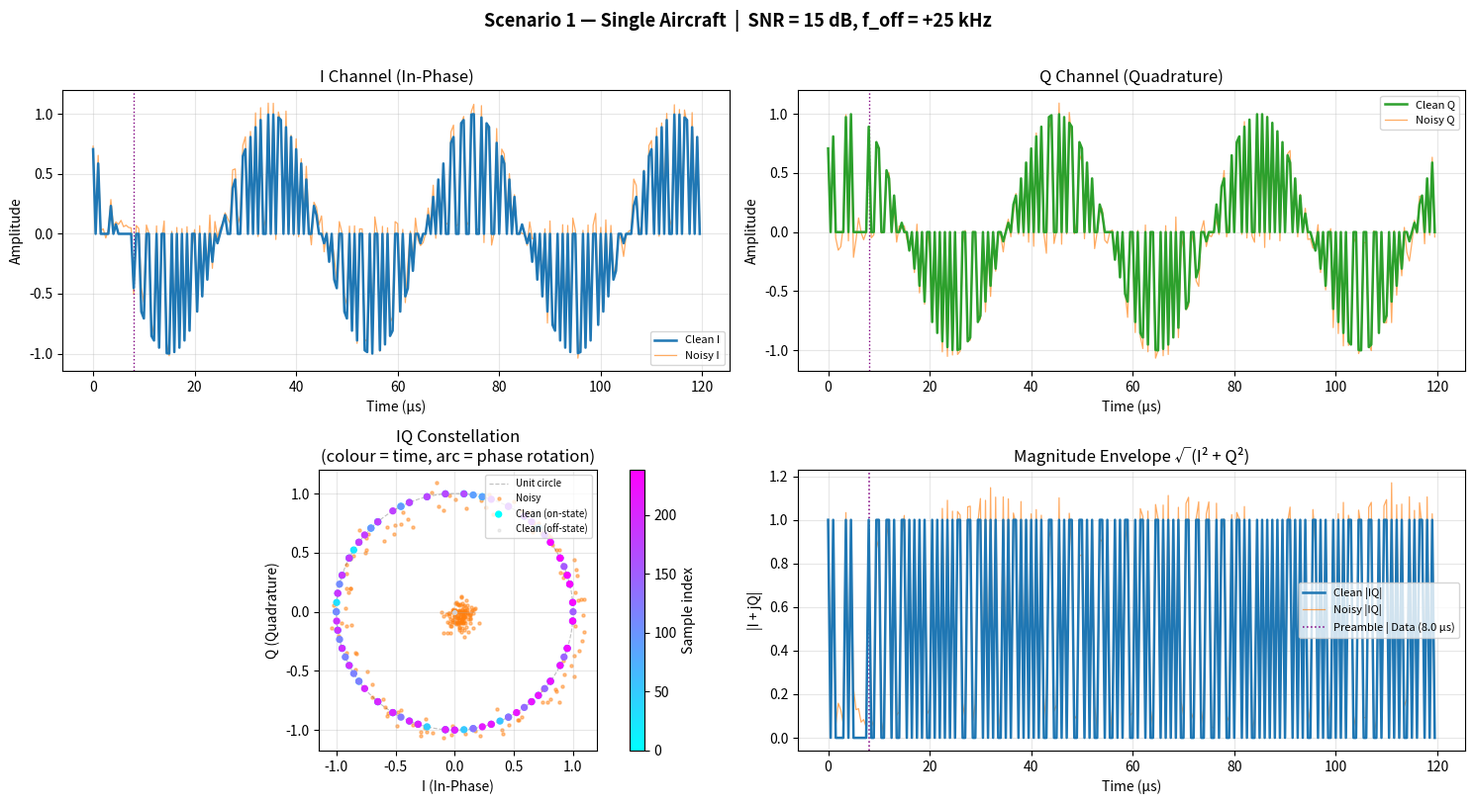
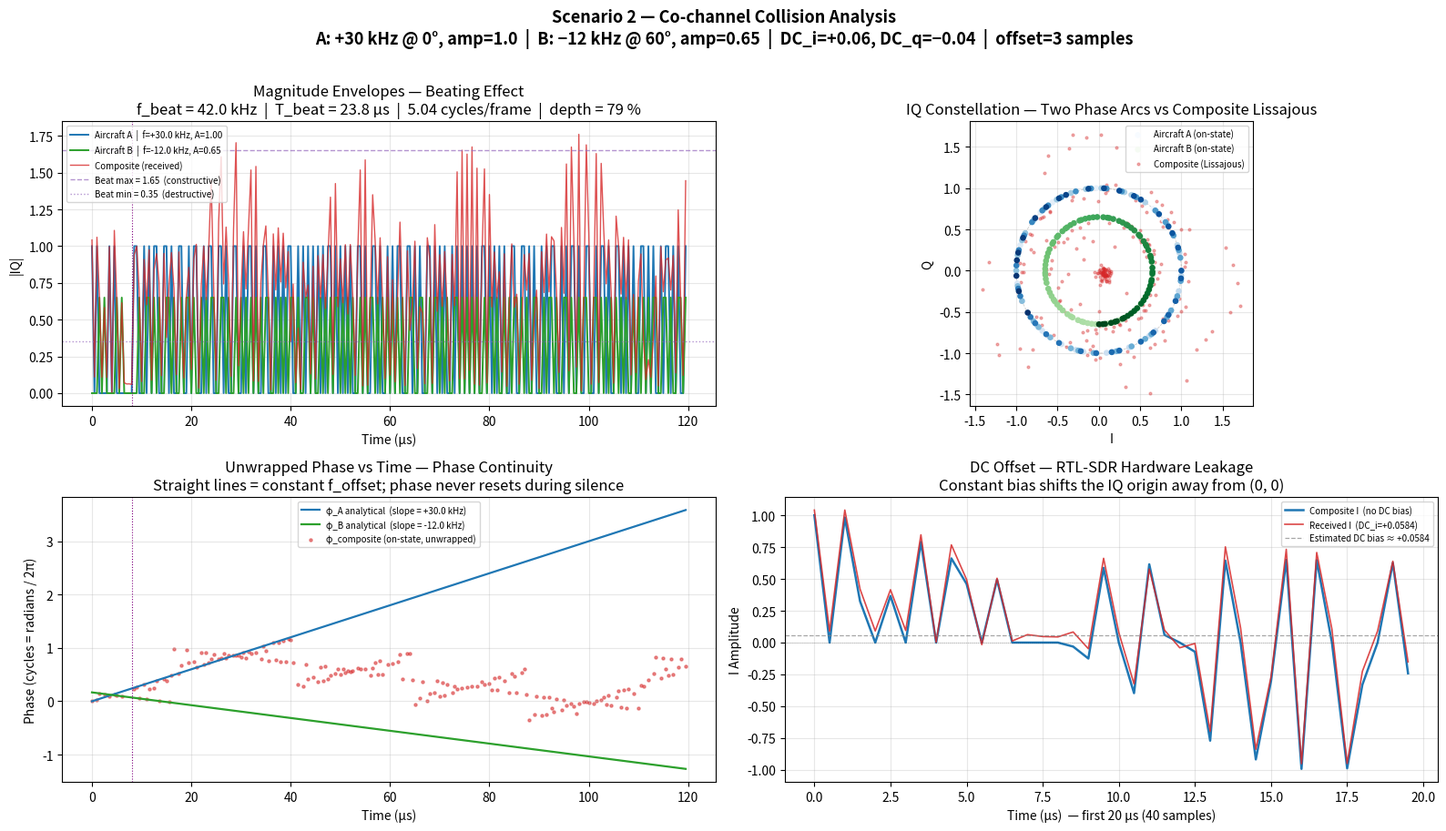

Recreate these plots in Python, in order.
"""
generator.py — Synthetic ADS-B IQ Data Generator
==================================================
Synthesizes realistic 1090 MHz ADS-B Mode-S frames as raw complex baseband
(IQ) data.  Every frame is built from first principles so that the resulting
tensors are mathematically equivalent to what an RTL-SDR would capture when
tuned to 1090 MHz (with an optional DC-spike-clearing IF offset applied).

Signal specification
--------------------
Modulation   : OOK  (On-Off Keying) carrier, PPM (Pulse-Position Modulation)
               for the data payload.
Frame format : Mode-S long squitter (112 data bits + 8 µs preamble).
Sample rate  : 2.0 MHz  →  0.5 µs per sample.
Frame length : 120 µs  =  240 samples.

Preamble timing (4 pulses, each exactly 0.5 µs / 1 sample wide)
----------------------------------------------------------------
  Pulse 1  :  0.0 – 0.5 µs   →  sample index 0
  Pulse 2  :  1.0 – 1.5 µs   →  sample index 2
  Pulse 3  :  3.5 – 4.0 µs   →  sample index 7
  Pulse 4  :  4.5 – 5.0 µs   →  sample index 9
  Silence  :  5.0 – 8.0 µs   →  samples 10-15

PPM data encoding (1 µs / bit = 2 samples per bit)
---------------------------------------------------
  Bit '1'  →  pulse in first  sample of the pair (bit-half 0)
  Bit '0'  →  pulse in second sample of the pair (bit-half 1)

Phase continuity model
----------------------
  φ(n)  =  2π · f_offset · n · T_s  +  φ_0
  The phase accumulator runs continuously for all 240 samples — including
  the silence windows.  When the OOK carrier is off, the amplitude envelope
  is zero, but φ keeps rotating.  This is the key geometric property that
  the downstream CNN autoencoder is trained to learn.
"""

from __future__ import annotations

import warnings
from dataclasses import dataclass, field
from pathlib import Path
from typing import Optional, Tuple

import matplotlib.pyplot as plt
import numpy as np

# ---------------------------------------------------------------------------
# Physical / timing constants
# ---------------------------------------------------------------------------

SAMPLE_RATE: float = 2.0e6           # Hz
SAMPLE_PERIOD: float = 1.0 / SAMPLE_RATE   # 0.5 µs

PREAMBLE_SAMPLES: int = 16           # 8 µs × 2 MHz
SAMPLES_PER_BIT: int = 2             # 1 µs × 2 MHz
NUM_DATA_BITS: int = 112             # Mode-S long frame
DATA_SAMPLES: int = NUM_DATA_BITS * SAMPLES_PER_BIT   # 224
FRAME_SAMPLES: int = PREAMBLE_SAMPLES + DATA_SAMPLES  # 240

# Preamble pulse sample indices within the 16-sample preamble block.
# These are the canonical positions derived from RTCA DO-260B timing.
PREAMBLE_PULSE_INDICES: Tuple[int, ...] = (0, 2, 7, 9)


# ---------------------------------------------------------------------------
# Signal parameter dataclass
# ---------------------------------------------------------------------------

@dataclass
class SignalParams:
    """
    All knobs that define a single ADS-B transmission as seen at the receiver.

    Transmitter properties (intrinsic to each aircraft)
    ────────────────────────────────────────────────────
    amplitude      : Linear signal amplitude (before noise).  1.0 = full scale.
    f_offset       : Carrier frequency offset from 0 Hz in Hz.  Each aircraft has
                     its own oscillator, so each has a unique f_offset.  A real
                     RTL-SDR tuned 250 kHz above 1090 MHz would see the centre of
                     the passband at +250 kHz; individual aircraft drift ±tens of kHz
                     around that centre.  This is the PRIMARY BSS discriminant in a
                     collision: two signals at different f_offset values spiral on the
                     complex plane at different angular rates and produce a measurable
                     beating envelope.
    initial_phase  : Starting carrier phase in radians (uniform [0, 2π)).  Each
                     aircraft's oscillator starts at an unknown phase at t=0.
    bits           : 112-element int8 array for the PPM payload.  None → random.

    Receiver / channel properties (added by the capture hardware, NOT by the aircraft)
    ───────────────────────────────────────────────────────────────────────────────────
    snr_db         : Signal-to-Noise Ratio used by add_impairments().
    dc_offset_i    : Constant I-channel bias from RTL-SDR hardware leakage.
                     This models the DC spike at 0 Hz visible in the baseband
                     spectrum.  It is a property of the RECEIVER, not the
                     transmitter.  In single-signal scenarios it is bundled here
                     for convenience; in collision scenarios, pass it as the
                     receiver_dc_i argument to synthesize_collision() instead.
    dc_offset_q    : Constant Q-channel bias (same origin as dc_offset_i).
    """

    amplitude: float = 1.0
    f_offset: float = 0.0
    initial_phase: float = 0.0
    snr_db: float = 20.0
    dc_offset_i: float = 0.0
    dc_offset_q: float = 0.0
    bits: Optional[np.ndarray] = field(default=None, repr=False)


# ---------------------------------------------------------------------------
# Core generator class
# ---------------------------------------------------------------------------

class ADSBSignalGenerator:
    """
    Generates synthetic ADS-B IQ frames as (2, FRAME_SAMPLES) float32 arrays.

    Channel layout matches what PyTorch 1D-CNN expects:
        output[0, :]  — I (In-Phase)
        output[1, :]  — Q (Quadrature)

    Parameters
    ----------
    sample_rate : Capture sample rate in Hz.  Defaults to 2.0 MHz.
    rng_seed    : Seed for NumPy's default_rng.  Pass an integer for
                  reproducible output; leave None for random behaviour.
    """

    def __init__(
        self,
        sample_rate: float = SAMPLE_RATE,
        rng_seed: Optional[int] = None,
    ) -> None:
        self.sample_rate = float(sample_rate)
        self.sample_period = 1.0 / self.sample_rate
        self.rng = np.random.default_rng(rng_seed)

    # ------------------------------------------------------------------
    # Internal helpers
    # ------------------------------------------------------------------

    def _random_bits(self) -> np.ndarray:
        return self.rng.integers(0, 2, size=NUM_DATA_BITS, dtype=np.int8)

    def _validate_bits(self, bits: Optional[np.ndarray]) -> np.ndarray:
        if bits is None:
            return self._random_bits()
        bits = np.asarray(bits, dtype=np.int8)
        if bits.shape != (NUM_DATA_BITS,):
            raise ValueError(
                f"bits must have exactly {NUM_DATA_BITS} elements, "
                f"got shape {bits.shape}."
            )
        return bits

    def _build_envelope(self, bits: np.ndarray) -> np.ndarray:
        """
        Construct the binary OOK amplitude envelope for a full frame.

        The envelope is 1.0 at each sample where the carrier is on and
        0.0 everywhere else.  Silence gaps are explicit zeros — the CNN
        must learn that zero amplitude does not mean zero phase.

        Returns
        -------
        envelope : float32 array, shape (FRAME_SAMPLES,)
        """
        envelope = np.zeros(FRAME_SAMPLES, dtype=np.float32)

        # Preamble: four fixed pulses
        for idx in PREAMBLE_PULSE_INDICES:
            envelope[idx] = 1.0

        # PPM data payload
        for i, bit in enumerate(bits):
            base = PREAMBLE_SAMPLES + i * SAMPLES_PER_BIT
            if bit == 1:
                envelope[base] = 1.0           # pulse in first half
            else:
                envelope[base + 1] = 1.0       # pulse in second half

        return envelope

    def _phase_track(self, f_offset: float, initial_phase: float) -> np.ndarray:
        """
        Compute the analytically continuous phase accumulator for all FRAME_SAMPLES.

        φ(n)  =  2π · f_offset · n · T_s  +  φ_0        n ∈ {0, 1, …, FRAME_SAMPLES−1}

        PHASE CONTINUITY CONTRACT
        ─────────────────────────
        The phase is defined by a single closed-form expression that is evaluated
        at every sample index, INCLUDING samples that fall inside silence gaps
        (where the OOK amplitude envelope is zero).

        This means: when the carrier turns back on after a silence window, its
        phase continues from exactly where it would have been had the carrier
        never switched off — as if the oscillator kept running invisibly.  The
        receiver captures no energy during silence, but the transmitter's local
        oscillator never stops.

        This "hidden phase rotation" is the key geometric property that the CNN
        autoencoder must learn:
          • On-state samples   →  lie on the unit circle at phase φ(n).
          • Off-state samples  →  lie at the origin (zero amplitude).
          • The ARC between consecutive on-state pulses is not arbitrary noise;
            it is a deterministic arc gap of exactly Δφ = 2π·f_offset·gap·T_s.

        float64 precision prevents accumulation error for large f_offset values.

        Returns
        -------
        phase : float64 array, shape (FRAME_SAMPLES,)
        """
        n = np.arange(FRAME_SAMPLES, dtype=np.float64)
        return 2.0 * np.pi * f_offset * n * self.sample_period + initial_phase

    # ------------------------------------------------------------------
    # Public synthesis API
    # ------------------------------------------------------------------

    def synthesize_clean(self, params: SignalParams) -> np.ndarray:
        """
        Synthesize a single noise-free ADS-B IQ frame.

        The output is the geometrically perfect representation of the signal
        on the complex plane.  It is the training *target* for the autoencoder:
        the model learns to reconstruct this from a noisy or collided input.

        Parameters
        ----------
        params : SignalParams

        Returns
        -------
        iq : float32 array, shape (2, FRAME_SAMPLES)
             Row 0 = I channel, row 1 = Q channel.
        """
        bits = self._validate_bits(params.bits)
        phase = self._phase_track(params.f_offset, params.initial_phase)
        envelope = self._build_envelope(bits)

        # Complex phasor with OOK envelope applied
        carrier = (params.amplitude * np.exp(1j * phase)).astype(np.complex64)
        iq_complex = carrier * envelope.astype(np.complex64)

        return np.stack([iq_complex.real, iq_complex.imag], axis=0)  # (2, N)

    def add_impairments(
        self,
        clean_iq: np.ndarray,
        snr_db: float = 20.0,
        dc_offset_i: float = 0.0,
        dc_offset_q: float = 0.0,
        phase_noise_rad: float = 0.02,
        freq_drift_hz_per_sample: float = 0.0,
    ) -> np.ndarray:
        """
        Add real-world RF impairments to a clean IQ frame.

        Impairments applied in order:
          1. Frequency drift  — a slow, linear phase walk (oscillator wander).
          2. Phase noise      — sample-to-sample Gaussian phase jitter.
          3. AWGN             — thermal + quantization noise floor.
          4. DC offset        — constant bias on I and Q (hardware spike at 0 Hz).

        Parameters
        ----------
        clean_iq              : (2, N) float32 — the ideal signal.
        snr_db                : Desired signal-to-noise ratio in dB.
                                Lower values = more noise (e.g. 10 dB is weak).
        dc_offset_i           : Constant bias on the I channel.
        dc_offset_q           : Constant bias on the Q channel.
        phase_noise_rad       : Std-dev of per-sample Gaussian phase jitter (rad).
                                Typical RTL-SDR: 0.01 – 0.05 rad.
        freq_drift_hz_per_sample: Rate of linear frequency drift.
                                A value of 0.5 Hz/sample ≈ 1 kHz/ms drift.

        Returns
        -------
        noisy_iq : float32 array, shape (2, N)
        """
        noisy = clean_iq.copy().astype(np.float32)
        N = noisy.shape[1]

        # ── 1. Frequency drift (linear phase ramp) ────────────────────────
        if freq_drift_hz_per_sample != 0.0:
            n = np.arange(N, dtype=np.float64)
            # Quadratic phase ramp: φ_drift(n) = π · drift_rate · n²
            drift_phase = np.pi * freq_drift_hz_per_sample * n ** 2 * self.sample_period
            rotation = np.exp(1j * drift_phase).astype(np.complex64)
            phasor = (noisy[0] + 1j * noisy[1]) * rotation
            noisy[0] = phasor.real
            noisy[1] = phasor.imag

        # ── 2. Phase noise (stochastic jitter) ───────────────────────────
        if phase_noise_rad > 0.0:
            jitter = self.rng.standard_normal(N).astype(np.float32) * phase_noise_rad
            phasor = (noisy[0] + 1j * noisy[1]) * np.exp(1j * jitter)
            noisy[0] = phasor.real
            noisy[1] = phasor.imag

        # ── 3. AWGN ───────────────────────────────────────────────────────
        signal_power = float(np.mean(noisy ** 2))
        if signal_power > 0.0:
            # Noise power split equally between I and Q
            noise_power = signal_power / (10.0 ** (snr_db / 10.0))
            noise_std = float(np.sqrt(noise_power / 2.0))
            noisy[0] += self.rng.standard_normal(N).astype(np.float32) * noise_std
            noisy[1] += self.rng.standard_normal(N).astype(np.float32) * noise_std
        else:
            warnings.warn(
                "Signal power is zero — AWGN calibrated to unit power instead.",
                stacklevel=2,
            )
            noise_std = float(np.sqrt(0.5 / (10.0 ** (snr_db / 10.0))))
            noisy[0] += self.rng.standard_normal(N).astype(np.float32) * noise_std
            noisy[1] += self.rng.standard_normal(N).astype(np.float32) * noise_std

        # ── 4. DC offset ─────────────────────────────────────────────────
        noisy[0] += dc_offset_i
        noisy[1] += dc_offset_q

        return noisy

    def synthesize_noisy(self, params: SignalParams, **impairment_kwargs) -> Tuple[np.ndarray, np.ndarray]:
        """
        Convenience wrapper: synthesize a clean frame then add impairments.

        Returns
        -------
        (noisy_iq, clean_iq) : each float32 array, shape (2, FRAME_SAMPLES)
        """
        clean = self.synthesize_clean(params)
        noisy = self.add_impairments(
            clean,
            snr_db=params.snr_db,
            dc_offset_i=params.dc_offset_i,
            dc_offset_q=params.dc_offset_q,
            **impairment_kwargs,
        )
        return noisy, clean

    def synthesize_collision(
        self,
        params_a: SignalParams,
        params_b: SignalParams,
        time_offset_samples: int = 0,
        add_noise: bool = True,
        receiver_dc_i: float = 0.0,
        receiver_dc_q: float = 0.0,
        min_freq_separation_hz: float = 5_000.0,
    ) -> Tuple[np.ndarray, np.ndarray, np.ndarray]:
        """
        Simulate a co-channel collision between two aircraft.

        PHYSICS OF THE INTERFERENCE / BEATING EFFECT
        ─────────────────────────────────────────────
        Two aircraft transmit on 1090 MHz with independent oscillators.  After
        mixing to baseband, each signal occupies a unique frequency offset:

            s_A(t) = A_a · rect(t) · exp(j·(2π·f_a·t + φ_a))
            s_B(t) = A_b · rect(t) · exp(j·(2π·f_b·t + φ_b))

        where rect(t) is the OOK envelope (1 during pulses, 0 during silence).
        The receiver captures their LINEAR SUPERPOSITION:

            r(t) = s_A(t) + s_B(t)

        Because f_a ≠ f_b, the two phasors rotate at different angular rates.
        During windows where both envelopes are 1, they alternately add
        constructively (|r| ≤ A_a + A_b) and destructively (|r| ≥ |A_a − A_b|)
        at the BEAT FREQUENCY:

            f_beat = |f_a − f_b|         (Hz)
            T_beat = 1 / f_beat          (seconds)

        This produces the "shaky combined vector" and oscillating magnitude
        envelope — the primary BSS discriminant the autoencoder exploits.  The
        network learns that the on-state samples of each source trace a SINGLE
        clean arc on the unit circle (constant |IQ| = amplitude, monotone phase),
        while the composite traces an erratic Lissajous figure.

        DC OFFSET — RECEIVER-LEVEL PARAMETER
        ──────────────────────────────────────
        The DC bias at 0 Hz is caused by RTL-SDR hardware self-mixing leakage.
        It belongs to the RECEIVER, not to any individual transmitter.  Pass it
        via receiver_dc_i / receiver_dc_q.  Do NOT use params_a.dc_offset_i or
        params_b.dc_offset_i here — those fields apply to single-signal calls
        (synthesize_noisy) where the distinction does not matter.

        Parameters
        ----------
        params_a             : Primary aircraft (training reconstruction target).
        params_b             : Interfering aircraft.
        time_offset_samples  : Integer sample delay of signal B relative to A.
                               0  = perfectly synchronised (hardest case).
                               >0 = B starts after A.
                               <0 = B's preamble overlaps A's data.
        add_noise            : Add AWGN to the composite.  A 3 dB SNR penalty is
                               applied because both signals contribute power.
        receiver_dc_i        : Fixed I-channel bias from RTL-SDR hardware leakage.
                               Applied to the COMPOSITE after superposition.
        receiver_dc_q        : Fixed Q-channel bias from RTL-SDR hardware leakage.
        min_freq_separation_hz: Minimum required |f_a − f_b|.  If the two params
                               have an insufficient frequency separation, the beating
                               effect will be slow or invisible within a single frame.
                               A warning is raised so the caller can fix their params.

        Returns
        -------
        (collision_iq, clean_a, clean_b) : each float32, shape (2, FRAME_SAMPLES)
            collision_iq : noisy composite received by the RTL-SDR.
            clean_a      : noise-free signal A (model reconstruction target).
            clean_b      : noise-free signal B, shifted by time_offset_samples.
        """
        # ── Frequency separation guard ────────────────────────────────────────
        freq_sep = abs(params_a.f_offset - params_b.f_offset)
        if freq_sep < min_freq_separation_hz:
            beat_period_samples = (
                (self.sample_rate / freq_sep) if freq_sep > 0 else float("inf")
            )
            warnings.warn(
                f"Collision frequency separation {freq_sep:.1f} Hz is below the "
                f"minimum {min_freq_separation_hz:.1f} Hz.  "
                f"Beat period ≈ {beat_period_samples:.1f} samples "
                f"({beat_period_samples * self.sample_period * 1e6:.1f} µs) — "
                f"the beating envelope may span many frames and be invisible to "
                f"the autoencoder within a single {FRAME_SAMPLES}-sample window.  "
                f"Set distinct f_offset values separated by at least "
                f"{min_freq_separation_hz:.0f} Hz for a visible beat cycle.",
                stacklevel=2,
            )

        clean_a = self.synthesize_clean(params_a)
        clean_b = self.synthesize_clean(params_b)

        # ── Shift signal B in time ────────────────────────────────────────────
        if time_offset_samples != 0:
            shifted_b = np.zeros_like(clean_b)
            off = int(time_offset_samples)
            if off > 0:
                shifted_b[:, off:] = clean_b[:, : FRAME_SAMPLES - off]
            else:  # off < 0
                shifted_b[:, : FRAME_SAMPLES + off] = clean_b[:, -off:]
        else:
            shifted_b = clean_b.copy()

        # ── Linear field superposition ────────────────────────────────────────
        # This is field addition (voltages add), NOT power addition.
        # The beating effect emerges automatically from this single line because
        # the two phasors rotate at different angular rates and their vector sum
        # oscillates in magnitude at f_beat = |f_a − f_b|.
        composite = clean_a + shifted_b

        # ── Receiver impairments ──────────────────────────────────────────────
        # DC offset is applied to the COMPOSITE — it is a single receiver artifact,
        # not a per-transmitter property.  AWGN carries a 3 dB penalty because
        # the combined signal power is ≈ P_a + P_b.
        if add_noise:
            collision_snr = min(params_a.snr_db, params_b.snr_db) - 3.0
            collision_iq = self.add_impairments(
                composite,
                snr_db=collision_snr,
                dc_offset_i=receiver_dc_i,
                dc_offset_q=receiver_dc_q,
            )
        else:
            # Even without AWGN, the DC bias (if any) must still be applied.
            collision_iq = composite.astype(np.float32)
            collision_iq[0] += receiver_dc_i
            collision_iq[1] += receiver_dc_q

        return collision_iq, clean_a, shifted_b

    # ------------------------------------------------------------------
    # Batch generation for PyTorch DataLoader
    # ------------------------------------------------------------------

    def generate_batch(
        self,
        batch_size: int,
        snr_db_range: Tuple[float, float] = (8.0, 30.0),
        f_offset_range: Tuple[float, float] = (-50_000.0, 50_000.0),
        dc_offset_mag_range: Tuple[float, float] = (0.0, 0.05),
        phase_noise_rad: float = 0.025,
        freq_drift_hz_per_sample: float = 0.0,
        include_collisions: bool = False,
        collision_fraction: float = 0.20,
        collision_time_offset_range: Tuple[int, int] = (-24, 24),
        collision_min_freq_sep_hz: float = 8_000.0,
    ) -> Tuple[np.ndarray, np.ndarray]:
        """
        Generate a batch of (noisy_input, clean_target) pairs.

        Designed to be called inside a PyTorch Dataset.__getitem__ or
        used to pre-generate an in-memory dataset for fast training.

        Parameters
        ----------
        batch_size                  : Number of samples.
        snr_db_range                : Uniform range for per-sample SNR (dB).
        f_offset_range              : Uniform range for carrier frequency offset (Hz).
                                      Mimics both direct-to-baseband and IF-offset capture.
        dc_offset_mag_range         : Absolute magnitude range for the RECEIVER DC bias.
                                      Sign is randomised independently per sample.
                                      This models RTL-SDR hardware leakage — applied once
                                      to the final composite, never per-transmitter.
        phase_noise_rad             : Fixed phase jitter std-dev applied to all samples.
        freq_drift_hz_per_sample    : Frequency drift rate (0 = off).
        include_collisions          : Mix collision scenarios into the batch.
        collision_fraction          : Fraction of the batch that are collisions [0, 1].
        collision_time_offset_range : Integer (min, max) sample delay for signal B.
                                      Spans ±12 µs at 2 MHz.
        collision_min_freq_sep_hz   : Minimum |f_a − f_b| enforced for collision pairs.
                                      Guarantees that at least one full beat cycle
                                      (constructive + destructive interference) is
                                      visible inside the 120 µs frame.
                                      Default 8 kHz → T_beat = 125 µs ≈ 1 frame.

        Returns
        -------
        noisy_batch : float32 array, shape (batch_size, 2, FRAME_SAMPLES)
        clean_batch : float32 array, shape (batch_size, 2, FRAME_SAMPLES)
                      For collision samples, clean_batch[i] is the primary aircraft's
                      clean signal — the desired BSS reconstruction target.
        """
        noisy_batch = np.empty((batch_size, 2, FRAME_SAMPLES), dtype=np.float32)
        clean_batch = np.empty((batch_size, 2, FRAME_SAMPLES), dtype=np.float32)

        f_lo, f_hi = float(f_offset_range[0]), float(f_offset_range[1])

        for i in range(batch_size):
            snr = float(self.rng.uniform(*snr_db_range))
            f_off = float(self.rng.uniform(f_lo, f_hi))
            dc_mag_i = float(self.rng.uniform(*dc_offset_mag_range))
            dc_mag_q = float(self.rng.uniform(*dc_offset_mag_range))
            dc_i = dc_mag_i * float(self.rng.choice([-1.0, 1.0]))
            dc_q = dc_mag_q * float(self.rng.choice([-1.0, 1.0]))
            phi0 = float(self.rng.uniform(0.0, 2.0 * np.pi))

            if include_collisions and float(self.rng.random()) < collision_fraction:
                # ── Collision scenario ────────────────────────────────────────
                # Draw params for aircraft B independently.  Enforce minimum
                # frequency separation so a visible beating envelope is guaranteed
                # within the frame duration.
                amp_b = float(self.rng.uniform(0.3, 1.0))
                phi0_b = float(self.rng.uniform(0.0, 2.0 * np.pi))

                # Reject-resample f_off_b until it is far enough from f_off_a.
                # The half-range from which B is drawn is clamped to ensure the
                # separation is achievable within f_offset_range.
                for _ in range(64):
                    f_off_b = float(self.rng.uniform(f_lo, f_hi))
                    if abs(f_off - f_off_b) >= collision_min_freq_sep_hz:
                        break
                else:
                    # Fallback: place B exactly collision_min_freq_sep_hz above A.
                    f_off_b = f_off + collision_min_freq_sep_hz
                    if f_off_b > f_hi:
                        f_off_b = f_off - collision_min_freq_sep_hz

                t_min, t_max = collision_time_offset_range
                t_off = int(self.rng.integers(t_min, t_max + 1))

                pa = SignalParams(amplitude=1.0,  f_offset=f_off,   initial_phase=phi0,   snr_db=snr)
                pb = SignalParams(amplitude=amp_b, f_offset=f_off_b, initial_phase=phi0_b, snr_db=snr)
                collision_noisy, ca, _ = self.synthesize_collision(
                    pa, pb,
                    time_offset_samples=t_off,
                    receiver_dc_i=dc_i,      # DC is a receiver property, applied once
                    receiver_dc_q=dc_q,      # to the composite, not per-signal
                    min_freq_separation_hz=collision_min_freq_sep_hz,
                )
                noisy_batch[i] = collision_noisy
                clean_batch[i] = ca
            else:
                # ── Single-signal denoising scenario ─────────────────────────
                params = SignalParams(
                    amplitude=1.0,
                    f_offset=f_off,
                    initial_phase=phi0,
                    snr_db=snr,
                    dc_offset_i=dc_i,
                    dc_offset_q=dc_q,
                )
                clean_iq = self.synthesize_clean(params)
                noisy_iq = self.add_impairments(
                    clean_iq,
                    snr_db=snr,
                    dc_offset_i=dc_i,
                    dc_offset_q=dc_q,
                    phase_noise_rad=phase_noise_rad,
                    freq_drift_hz_per_sample=freq_drift_hz_per_sample,
                )
                noisy_batch[i] = noisy_iq
                clean_batch[i] = clean_iq

        return noisy_batch, clean_batch


# ---------------------------------------------------------------------------
# Visualisation
# ---------------------------------------------------------------------------

def plot_iq_frame(
    clean_iq: np.ndarray,
    noisy_iq: Optional[np.ndarray] = None,
    collision_iq: Optional[np.ndarray] = None,
    title: str = "ADS-B IQ Frame",
    save_path: Optional[str] = None,
    sample_rate: float = SAMPLE_RATE,
) -> None:
    """
    Visualise the I, Q channels and the IQ constellation of a generated frame.

    Layout (2 × 2 grid)
    -------------------
    [0,0] I channel waveform      [0,1] Q channel waveform
    [1,0] IQ constellation        [1,1] Magnitude envelope

    Preamble / data boundary is marked on the magnitude panel.
    A unit-circle reference is drawn on the constellation panel to emphasise
    the geometric arc that valid on-state samples should lie on.

    Parameters
    ----------
    clean_iq     : (2, N) float32 — the ground-truth noise-free signal.
    noisy_iq     : (2, N) float32 — noisy version to overlay (optional).
    collision_iq : (2, N) float32 — collision composite to overlay (optional).
    title        : Figure super-title.
    save_path    : File path to save the figure; None = do not save.
    sample_rate  : Used to compute the time axis in µs.
    """
    sp = 1.0 / sample_rate
    N = clean_iq.shape[1]
    t_us = np.arange(N) * sp * 1e6   # time axis in microseconds

    fig, axes = plt.subplots(2, 2, figsize=(15, 8))
    fig.suptitle(title, fontsize=13, fontweight="bold", y=1.01)

    C_CLEAN = "#1f77b4"
    C_NOISY = "#ff7f0e"
    C_COLL  = "#d62728"
    ALPHA_OV = 0.65

    # ── [0,0] I channel ───────────────────────────────────────────────────
    ax = axes[0, 0]
    ax.plot(t_us, clean_iq[0], color=C_CLEAN, lw=1.8, label="Clean I", zorder=3)
    if noisy_iq is not None:
        ax.plot(t_us, noisy_iq[0], color=C_NOISY, lw=0.9, alpha=ALPHA_OV, label="Noisy I")
    if collision_iq is not None:
        ax.plot(t_us, collision_iq[0], color=C_COLL, lw=0.9, alpha=ALPHA_OV, label="Collision I")
    ax.axvline(x=PREAMBLE_SAMPLES * sp * 1e6, color="purple", ls=":", lw=1.0)
    ax.set_xlabel("Time (µs)")
    ax.set_ylabel("Amplitude")
    ax.set_title("I Channel (In-Phase)")
    ax.legend(fontsize=8)
    ax.grid(True, alpha=0.3)

    # ── [0,1] Q channel ───────────────────────────────────────────────────
    ax = axes[0, 1]
    ax.plot(t_us, clean_iq[1], color="#2ca02c", lw=1.8, label="Clean Q", zorder=3)
    if noisy_iq is not None:
        ax.plot(t_us, noisy_iq[1], color=C_NOISY, lw=0.9, alpha=ALPHA_OV, label="Noisy Q")
    if collision_iq is not None:
        ax.plot(t_us, collision_iq[1], color=C_COLL, lw=0.9, alpha=ALPHA_OV, label="Collision Q")
    ax.axvline(x=PREAMBLE_SAMPLES * sp * 1e6, color="purple", ls=":", lw=1.0)
    ax.set_xlabel("Time (µs)")
    ax.set_ylabel("Amplitude")
    ax.set_title("Q Channel (Quadrature)")
    ax.legend(fontsize=8)
    ax.grid(True, alpha=0.3)

    # ── [1,0] IQ constellation ────────────────────────────────────────────
    ax = axes[1, 0]
    # Unit-circle reference (on-state samples should lie near this arc)
    theta = np.linspace(0.0, 2.0 * np.pi, 256)
    ax.plot(np.cos(theta), np.sin(theta), "k--", lw=0.8, alpha=0.25, label="Unit circle")

    if noisy_iq is not None:
        ax.scatter(noisy_iq[0], noisy_iq[1], s=5, color=C_NOISY, alpha=0.45, label="Noisy")
    if collision_iq is not None:
        ax.scatter(collision_iq[0], collision_iq[1], s=5, color=C_COLL, alpha=0.45, label="Collision")

    # Draw the clean arc with a sequential colour map to show phase direction
    on_mask = clean_iq[0] ** 2 + clean_iq[1] ** 2 > 0.01   # on-state samples
    if on_mask.sum() > 1:
        sc = ax.scatter(
            clean_iq[0, on_mask],
            clean_iq[1, on_mask],
            c=np.where(on_mask)[0],
            cmap="cool",
            s=18,
            zorder=5,
            label="Clean (on-state)",
        )
        plt.colorbar(sc, ax=ax, label="Sample index")

    ax.scatter(clean_iq[0, ~on_mask], clean_iq[1, ~on_mask],
               s=4, color="lightgray", alpha=0.4, label="Clean (off-state)", zorder=2)
    ax.set_xlabel("I (In-Phase)")
    ax.set_ylabel("Q (Quadrature)")
    ax.set_title("IQ Constellation\n(colour = time, arc = phase rotation)")
    ax.set_aspect("equal", adjustable="box")
    ax.legend(fontsize=7, loc="upper right")
    ax.grid(True, alpha=0.3)

    # ── [1,1] Magnitude envelope ──────────────────────────────────────────
    ax = axes[1, 1]
    mag_clean = np.sqrt(clean_iq[0] ** 2 + clean_iq[1] ** 2)
    ax.plot(t_us, mag_clean, color=C_CLEAN, lw=1.8, label="Clean |IQ|", zorder=3)
    if noisy_iq is not None:
        mag_noisy = np.sqrt(noisy_iq[0] ** 2 + noisy_iq[1] ** 2)
        ax.plot(t_us, mag_noisy, color=C_NOISY, lw=0.9, alpha=ALPHA_OV, label="Noisy |IQ|")
    if collision_iq is not None:
        mag_coll = np.sqrt(collision_iq[0] ** 2 + collision_iq[1] ** 2)
        ax.plot(t_us, mag_coll, color=C_COLL, lw=0.9, alpha=ALPHA_OV, label="Collision |IQ|")

    boundary_us = PREAMBLE_SAMPLES * sp * 1e6
    ax.axvline(x=boundary_us, color="purple", ls=":", lw=1.1,
               label=f"Preamble | Data ({boundary_us:.1f} µs)")
    ax.set_xlabel("Time (µs)")
    ax.set_ylabel("|I + jQ|")
    ax.set_title("Magnitude Envelope √(I² + Q²)")
    ax.legend(fontsize=8)
    ax.grid(True, alpha=0.3)

    plt.tight_layout()

    if save_path:
        plt.savefig(save_path, dpi=150, bbox_inches="tight")
        print(f"  Figure saved → {save_path}")

    plt.show()


def summarise_frame(label: str, iq: np.ndarray) -> None:
    """Print a compact diagnostic summary of a (2, N) IQ array."""
    mag = np.sqrt(iq[0] ** 2 + iq[1] ** 2)
    print(
        f"  {label:<22s}  shape={iq.shape}  "
        f"I∈[{iq[0].min():+.3f}, {iq[0].max():+.3f}]  "
        f"Q∈[{iq[1].min():+.3f}, {iq[1].max():+.3f}]  "
        f"|IQ|_max={mag.max():.3f}  |IQ|_mean={mag.mean():.4f}"
    )


def compute_beat_info(
    params_a: SignalParams,
    params_b: SignalParams,
    sample_rate: float = SAMPLE_RATE,
) -> dict:
    """
    Analytically predict the interference / beating properties of a collision.

    When two OOK-modulated carriers at different frequency offsets are received
    simultaneously, their superimposed phasors produce an oscillating composite
    magnitude.  For samples where BOTH signals are on simultaneously:

        |r(t)| = |A_a·exp(j·φ_a(t)) + A_b·exp(j·φ_b(t))|

    As (φ_a − φ_b) sweeps through 2π, |r| oscillates between:
        maximum (constructive): A_a + A_b
        minimum (destructive):  |A_a − A_b|

    The sweep rate is the BEAT FREQUENCY:
        f_beat = |f_a − f_b|   (Hz)
        T_beat = 1 / f_beat    (seconds)

    For the beating to be visible within a single 120 µs ADS-B frame, at least
    a fraction of one beat cycle should fit inside the frame.  Recommended:
        f_beat > 1 / (FRAME_SAMPLES × T_s) ≈ 8.3 kHz

    Parameters
    ----------
    params_a, params_b : SignalParams for the two colliding aircraft.
    sample_rate        : Receiver sample rate in Hz.

    Returns
    -------
    dict with keys
        f_a_hz              : Frequency offset of aircraft A (Hz).
        f_b_hz              : Frequency offset of aircraft B (Hz).
        freq_separation_hz  : |f_a − f_b| (Hz) — equals beat frequency.
        beat_period_us      : Beating period in microseconds.
        beat_period_samples : Beating period in samples (float).
        beats_per_frame     : How many beat cycles fit in one 120 µs frame.
        envelope_max        : Peak composite magnitude = A_a + A_b.
        envelope_min        : Trough magnitude = |A_a − A_b|.
        modulation_depth    : (max − min) / max  ∈ [0, 1].
                              1.0 = perfect cancellation (A_a == A_b).
                              0.0 = no beating (one signal dominates).
    """
    sep = abs(params_a.f_offset - params_b.f_offset)
    t_s = 1.0 / sample_rate
    frame_duration_s = FRAME_SAMPLES * t_s
    beat_period_s = (1.0 / sep) if sep > 0 else float("inf")
    env_max = params_a.amplitude + params_b.amplitude
    env_min = abs(params_a.amplitude - params_b.amplitude)
    return {
        "f_a_hz":              params_a.f_offset,
        "f_b_hz":              params_b.f_offset,
        "freq_separation_hz":  sep,
        "beat_period_us":      beat_period_s * 1e6,
        "beat_period_samples": beat_period_s * sample_rate,
        "beats_per_frame":     frame_duration_s / beat_period_s if sep > 0 else 0.0,
        "envelope_max":        env_max,
        "envelope_min":        env_min,
        "modulation_depth":    (env_max - env_min) / env_max if env_max > 0 else 0.0,
    }


def plot_collision_analysis(
    params_a: SignalParams,
    params_b: SignalParams,
    clean_a: np.ndarray,
    clean_b: np.ndarray,
    collision_iq: np.ndarray,
    title: str = "Collision Analysis",
    save_path: Optional[str] = None,
    sample_rate: float = SAMPLE_RATE,
) -> None:
    """
    Four-panel deep-dive visualisation of the three physical phenomena.

    Panel layout
    ────────────
    [0,0] Magnitude envelopes of A, B, and composite — beating clearly visible.
          Analytical beat envelope (constructive peak / destructive trough) is
          overlaid in dashed lines.
    [0,1] IQ constellations — each source traces a single clean arc at its own
          radius; the composite traces an erratic Lissajous figure.
    [1,0] Unwrapped phase vs time — demonstrates PHASE CONTINUITY.
          φ_A and φ_B are straight lines (slope = 2π·f_offset), proving the
          oscillators never stop between pulses.  The composite phase is plotted
          only for on-state samples and jumps erratically, showing why BSS is hard.
    [1,1] DC offset demonstration — I-channel close-up of the composite with and
          without DC bias, showing the constant vertical shift the autoencoder
          must learn to remove.

    Parameters
    ----------
    params_a, params_b : SignalParams used to generate the signals.
    clean_a, clean_b   : (2, N) float32 — individual clean signals.
    collision_iq       : (2, N) float32 — the noisy received composite.
    title              : Figure title.
    save_path          : Optional PNG save path.
    sample_rate        : Receiver sample rate (Hz).
    """
    sp = 1.0 / sample_rate
    N = clean_a.shape[1]
    t_us = np.arange(N) * sp * 1e6

    beat = compute_beat_info(params_a, params_b, sample_rate)

    fig, axes = plt.subplots(2, 2, figsize=(16, 9))
    fig.suptitle(title, fontsize=13, fontweight="bold", y=1.01)

    C_A    = "#1f77b4"
    C_B    = "#2ca02c"
    C_COLL = "#d62728"
    C_BEAT = "#9467bd"

    # ── [0,0] Magnitude envelopes + analytical beat bounds ────────────────
    ax = axes[0, 0]
    mag_a    = np.sqrt(clean_a[0]**2    + clean_a[1]**2)
    mag_b    = np.sqrt(clean_b[0]**2    + clean_b[1]**2)
    mag_coll = np.sqrt(collision_iq[0]**2 + collision_iq[1]**2)

    ax.plot(t_us, mag_a,    color=C_A,    lw=1.4, label=f"Aircraft A  |  f={params_a.f_offset/1e3:+.1f} kHz, A={params_a.amplitude:.2f}")
    ax.plot(t_us, mag_b,    color=C_B,    lw=1.4, label=f"Aircraft B  |  f={params_b.f_offset/1e3:+.1f} kHz, A={params_b.amplitude:.2f}")
    ax.plot(t_us, mag_coll, color=C_COLL, lw=1.0, alpha=0.8, label="Composite (received)")

    # Analytical beat envelope — only meaningful where both signals overlap
    both_on = (mag_a > 0.1) & (mag_b > 0.1)
    if both_on.sum() > 1:
        ax.axhline(y=beat["envelope_max"], color=C_BEAT, ls="--", lw=1.0, alpha=0.7,
                   label=f"Beat max = {beat['envelope_max']:.2f}  (constructive)")
        ax.axhline(y=beat["envelope_min"], color=C_BEAT, ls=":",  lw=1.0, alpha=0.7,
                   label=f"Beat min = {beat['envelope_min']:.2f}  (destructive)")

    ax.axvline(x=PREAMBLE_SAMPLES * sp * 1e6, color="purple", ls=":", lw=0.8)
    ax.set_xlabel("Time (µs)")
    ax.set_ylabel("|IQ|")
    ax.set_title(
        f"Magnitude Envelopes — Beating Effect\n"
        f"f_beat = {beat['freq_separation_hz']/1e3:.1f} kHz  |  "
        f"T_beat = {beat['beat_period_us']:.1f} µs  |  "
        f"{beat['beats_per_frame']:.2f} cycles/frame  |  "
        f"depth = {beat['modulation_depth']*100:.0f} %"
    )
    ax.legend(fontsize=7)
    ax.grid(True, alpha=0.3)

    # ── [0,1] IQ constellations — A arc, B arc, composite Lissajous ───────
    ax = axes[0, 1]
    theta = np.linspace(0, 2 * np.pi, 256)
    ax.plot(np.cos(theta), np.sin(theta), "k--", lw=0.6, alpha=0.2)

    # Show on-state samples for A, B coloured by time index, and composite
    mask_a = mag_a > 0.1
    mask_b = mag_b > 0.1
    if mask_a.sum() > 1:
        ax.scatter(clean_a[0, mask_a], clean_a[1, mask_a],
                   c=np.where(mask_a)[0], cmap="Blues", s=14, zorder=4,
                   label="Aircraft A (on-state)", vmin=0, vmax=N)
    if mask_b.sum() > 1:
        ax.scatter(clean_b[0, mask_b], clean_b[1, mask_b],
                   c=np.where(mask_b)[0], cmap="Greens", s=14, zorder=4,
                   label="Aircraft B (on-state)", vmin=0, vmax=N)
    ax.scatter(collision_iq[0], collision_iq[1],
               s=4, color=C_COLL, alpha=0.35, label="Composite (Lissajous)", zorder=2)

    ax.set_xlabel("I")
    ax.set_ylabel("Q")
    ax.set_title("IQ Constellation — Two Phase Arcs vs Composite Lissajous")
    ax.set_aspect("equal", adjustable="box")
    ax.legend(fontsize=7)
    ax.grid(True, alpha=0.3)

    # ── [1,0] Unwrapped phase — PHASE CONTINUITY ─────────────────────────
    ax = axes[1, 0]
    n_arr = np.arange(N, dtype=np.float64)

    # Analytical (ground-truth) phase lines — straight, never reset
    phi_a_analytical = (2 * np.pi * params_a.f_offset * n_arr * sp + params_a.initial_phase)
    phi_b_analytical = (2 * np.pi * params_b.f_offset * n_arr * sp + params_b.initial_phase)

    ax.plot(t_us, phi_a_analytical / (2 * np.pi), color=C_A, lw=1.6,
            label=f"φ_A analytical  (slope = {params_a.f_offset/1e3:+.1f} kHz)")
    ax.plot(t_us, phi_b_analytical / (2 * np.pi), color=C_B, lw=1.6,
            label=f"φ_B analytical  (slope = {params_b.f_offset/1e3:+.1f} kHz)")

    # Measured phase of composite — only at on-state samples, unwrapped
    phasor_coll = collision_iq[0] + 1j * collision_iq[1]
    mag_composite = np.abs(phasor_coll)
    on_composite = mag_composite > (0.1 * mag_composite.max() if mag_composite.max() > 0 else 0.1)
    if on_composite.sum() > 1:
        phi_coll_on = np.unwrap(np.angle(phasor_coll[on_composite]))
        ax.scatter(t_us[on_composite], phi_coll_on / (2 * np.pi),
                   s=5, color=C_COLL, alpha=0.5, label="φ_composite (on-state, unwrapped)")

    ax.set_xlabel("Time (µs)")
    ax.set_ylabel("Phase (cycles = radians / 2π)")
    ax.set_title(
        "Unwrapped Phase vs Time — Phase Continuity\n"
        "Straight lines = constant f_offset; phase never resets during silence"
    )
    ax.legend(fontsize=7)
    ax.grid(True, alpha=0.3)
    ax.axvline(x=PREAMBLE_SAMPLES * sp * 1e6, color="purple", ls=":", lw=0.8)

    # ── [1,1] DC offset close-up — I channel first 40 samples ────────────
    ax = axes[1, 1]
    composite_clean = (clean_a + clean_b).astype(np.float32)
    t_zoom = t_us[:40]
    ax.plot(t_zoom, composite_clean[0, :40], color=C_A, lw=1.8,
            label="Composite I  (no DC bias)")
    ax.plot(t_zoom, collision_iq[0, :40], color=C_COLL, lw=1.2, alpha=0.85,
            label=f"Received I  (DC_i={collision_iq[0].mean() - composite_clean[0].mean():+.4f})")
    dc_level = float(collision_iq[0].mean() - composite_clean[0].mean())
    ax.axhline(y=dc_level, color="gray", ls="--", lw=0.9, alpha=0.7,
               label=f"Estimated DC bias ≈ {dc_level:+.4f}")
    ax.axhline(y=0.0, color="black", ls=":", lw=0.5, alpha=0.4)
    ax.set_xlabel("Time (µs)  — first 20 µs (40 samples)")
    ax.set_ylabel("I Amplitude")
    ax.set_title("DC Offset — RTL-SDR Hardware Leakage\nConstant bias shifts the IQ origin away from (0, 0)")
    ax.legend(fontsize=7)
    ax.grid(True, alpha=0.3)

    plt.tight_layout()

    if save_path:
        plt.savefig(save_path, dpi=150, bbox_inches="tight")
        print(f"  Figure saved → {save_path}")

    plt.show()


# ---------------------------------------------------------------------------
# Demo / smoke-test
# ---------------------------------------------------------------------------

def _demo() -> None:
    """
    Three demonstration scenarios:
      1. Denoising — single aircraft with AWGN, DC offset, and phase noise.
      2. Collision  — two aircraft with distinct frequency offsets and amplitudes.
      3. Batch      — 512-sample batch including 20 % collision scenarios.
    """
    gen = ADSBSignalGenerator(rng_seed=42)

    sep = "=" * 62

    # ── Scenario 1: Denoising ─────────────────────────────────────────────
    print(sep)
    print("Scenario 1 — Single aircraft (denoising task)")
    print(sep)
    p1 = SignalParams(
        amplitude=1.0,
        f_offset=25_000.0,          # 25 kHz offset (e.g. Low-IF capture)
        initial_phase=np.pi / 4,
        snr_db=15.0,
        dc_offset_i=+0.05,
        dc_offset_q=-0.03,
    )
    clean1 = gen.synthesize_clean(p1)
    noisy1 = gen.add_impairments(
        clean1,
        snr_db=p1.snr_db,
        dc_offset_i=p1.dc_offset_i,
        dc_offset_q=p1.dc_offset_q,
        phase_noise_rad=0.03,
    )
    print(f"  Frame duration  : {FRAME_SAMPLES} samples  "
          f"({FRAME_SAMPLES * SAMPLE_PERIOD * 1e6:.1f} µs)")
    summarise_frame("Clean IQ", clean1)
    summarise_frame("Noisy IQ (SNR=15 dB)", noisy1)
    plot_iq_frame(
        clean1,
        noisy_iq=noisy1,
        title="Scenario 1 — Single Aircraft  |  SNR = 15 dB, f_off = +25 kHz",
        save_path="adsb_scenario1_single.png",
    )

    # ── Scenario 2: Co-channel collision ──────────────────────────────────
    print(f"\n{sep}")
    print("Scenario 2 — Co-channel collision  (beating + phase continuity + DC offset)")
    print(sep)
    #
    # Two aircraft with:
    #   • Independent amplitudes  (A=1.0, B=0.65)  →  modulation depth < 1.0
    #   • Independent initial phases  (φ_a=0°, φ_b=60°)  →  unknown phase offset
    #   • Independent frequency offsets  (+30 kHz, −12 kHz)  →  f_beat = 42 kHz
    #     T_beat = 23.8 µs ≈ 47.6 samples → ~2.5 beat cycles per 120 µs frame
    #   • Receiver DC bias (not per-aircraft!)
    #
    pa = SignalParams(amplitude=1.0,  f_offset=+30_000.0, initial_phase=0.0,       snr_db=22.0)
    pb = SignalParams(amplitude=0.65, f_offset=-12_000.0, initial_phase=np.pi / 3, snr_db=22.0)

    beat_info = compute_beat_info(pa, pb)
    print(f"  Beat frequency     : {beat_info['freq_separation_hz']/1e3:.1f} kHz")
    print(f"  Beat period        : {beat_info['beat_period_us']:.1f} µs  "
          f"({beat_info['beat_period_samples']:.1f} samples)")
    print(f"  Beats per frame    : {beat_info['beats_per_frame']:.2f}")
    print(f"  Envelope max/min   : {beat_info['envelope_max']:.2f} / {beat_info['envelope_min']:.2f}")
    print(f"  Modulation depth   : {beat_info['modulation_depth']*100:.0f} %")

    collision, ca, cb = gen.synthesize_collision(
        pa, pb,
        time_offset_samples=3,
        receiver_dc_i=+0.06,   # RTL-SDR hardware DC spike — applied ONCE to composite
        receiver_dc_q=-0.04,
        min_freq_separation_hz=8_000.0,
    )
    summarise_frame("Aircraft A (clean)", ca)
    summarise_frame("Aircraft B (clean)", cb)
    summarise_frame("Collision composite", collision)

    plot_collision_analysis(
        pa, pb, ca, cb, collision,
        title=(
            "Scenario 2 — Co-channel Collision Analysis\n"
            "A: +30 kHz @ 0°, amp=1.0  |  B: −12 kHz @ 60°, amp=0.65  |  "
            "DC_i=+0.06, DC_q=−0.04  |  offset=3 samples"
        ),
        save_path="adsb_scenario2_collision_analysis.png",
    )

    # ── Scenario 3: Batch generation ─────────────────────────────────────
    print(f"\n{sep}")
    print("Scenario 3 — Batch generation (512 samples, 20 % collisions)")
    print(sep)
    noisy_b, clean_b = gen.generate_batch(
        batch_size=512,
        include_collisions=True,
        collision_fraction=0.20,
    )
    print(f"  noisy_batch shape : {noisy_b.shape}  dtype={noisy_b.dtype}")
    print(f"  clean_batch shape : {clean_b.shape}  dtype={clean_b.dtype}")
    print(f"  noisy mean power  : {(noisy_b ** 2).mean():.5f}")
    print(f"  clean mean power  : {(clean_b ** 2).mean():.5f}")


if __name__ == "__main__":
    _demo()
